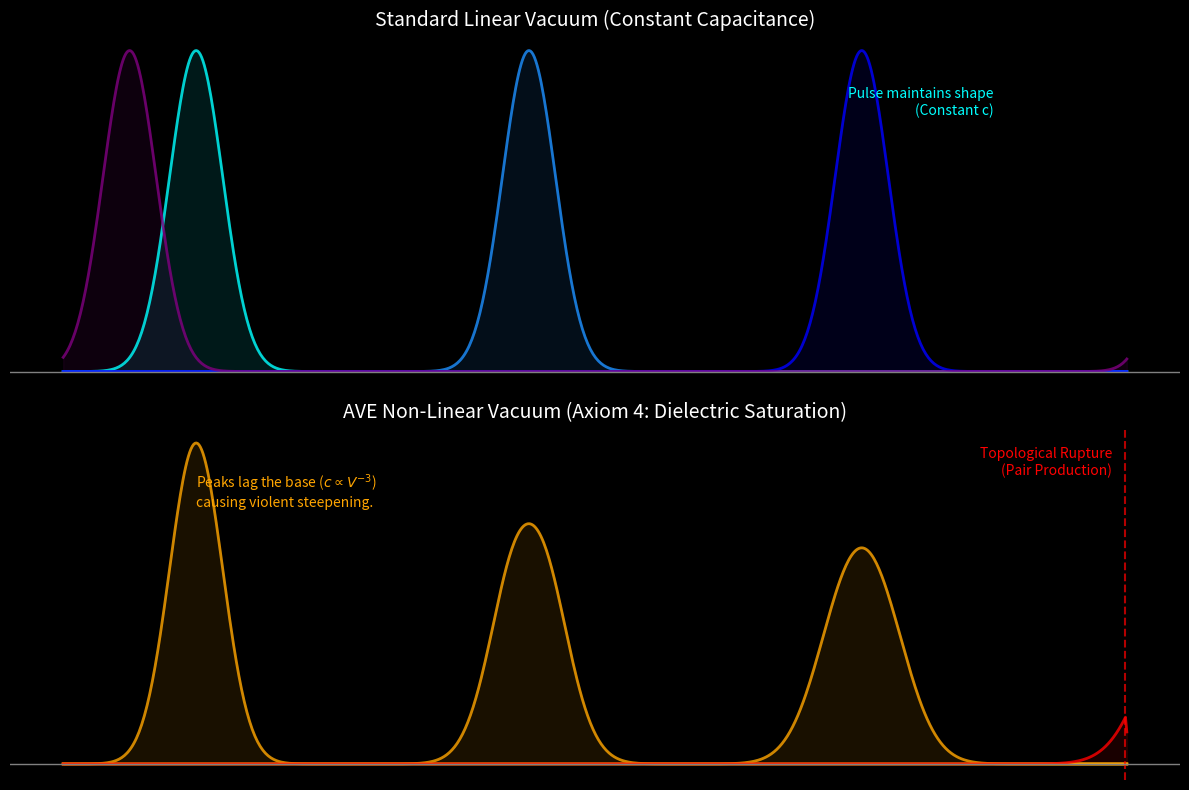

The matplotlib source for this figure:
"""
AVE MODULE 5: DIELECTRIC SATURATION (THE KERR EFFECT)
Simulates a 1D pulse. Demonstrates how the Axiom 4 saturation limit 
causes wave-steepening and topological shockwaves at extreme energy densities.
"""
import numpy as np
import matplotlib.pyplot as plt
import os

OUTPUT_DIR = "manuscript/chapters/02_signal_dynamics/simulations/outputs"
os.makedirs(OUTPUT_DIR, exist_ok=True)

def simulate_shockwave():
    print("Simulating Topological Shockwave (Axiom 4)...")
    NX = 800
    z = np.linspace(0, 40, NX)
    
    # Initialize Gaussian Pulse
    V_linear = np.exp(-((z - 5)**2) / 2.0)
    V_nonlin = np.copy(V_linear)
    
    # Physics parameters
    c0 = 1.0        # Base speed of light
    V_max = 1.05    # The Breakdown Voltage threshold (V_0)
    
    # Store snapshots
    snapshots_lin = [np.copy(V_linear)]
    snapshots_nonlin = [np.copy(V_nonlin)]
    
    for t in range(1, 800):
        # 1. Linear Propagation (Constant c)
        V_linear = np.roll(V_linear, 1) # simple advection
        
        # 2. Non-Linear Propagation (Axiom 4 Kerr Effect)
        # As V approaches V_max, Capacitance spikes -> speed c drops
        c_eff = c0 * np.power(np.clip(1.0 - (V_nonlin / V_max)**4, 0.01, 1.0), 0.25)
        
        # Non-linear advection: Peaks travel slower than the base
        shift = (c_eff * 1.5).astype(int) 
        V_new = np.zeros_like(V_nonlin)
        for i in range(NX):
            if i + shift[i] < NX:
                V_new[i + shift[i]] = max(V_new[i + shift[i]], V_nonlin[i])
        
        V_nonlin = np.convolve(V_new, np.ones(3)/3.0, mode='same')
        
        if t % 250 == 0:
            snapshots_lin.append(np.copy(V_linear))
            snapshots_nonlin.append(np.copy(V_nonlin))

    # Visualization
    fig, axes = plt.subplots(2, 1, figsize=(12, 8), facecolor='black')
    colors = ['cyan', 'dodgerblue', 'blue', 'purple']
    
    # Plot Linear
    for i, snap in enumerate(snapshots_lin):
        axes[0].plot(z, snap, color=colors[i], lw=2, alpha=0.8)
        axes[0].fill_between(z, snap, color=colors[i], alpha=0.1)
        
    axes[0].set_title("Standard Linear Vacuum (Constant Capacitance)", color='white', fontsize=14)
    axes[0].text(35, 0.8, "Pulse maintains shape\n(Constant c)", color='cyan', ha='right')

    # Plot Non-Linear
    for i, snap in enumerate(snapshots_nonlin):
        axes[1].plot(z, snap, color='orange' if i < 3 else 'red', lw=2, alpha=0.8)
        axes[1].fill_between(z, snap, color='orange' if i < 3 else 'red', alpha=0.1)
        if i == 3:
            peak_idx = np.argmax(snap)
            axes[1].axvline(z[peak_idx], color='red', linestyle='--', alpha=0.7)
            axes[1].text(z[peak_idx]-0.5, 0.9, "Topological Rupture\n(Pair Production)", color='red', ha='right')
        
    axes[1].set_title("AVE Non-Linear Vacuum (Axiom 4: Dielectric Saturation)", color='white', fontsize=14)
    axes[1].text(5, 0.8, "Peaks lag the base ($c \propto V^{-3}$)\ncausing violent steepening.", color='orange')
    
    for ax in axes:
        ax.set_facecolor('black')
        ax.axhline(0, color='gray', lw=1)
        ax.axis('off')
        
    plt.tight_layout()
    output_file = os.path.join(OUTPUT_DIR, "dielectric_shockwave.png")
    plt.savefig(output_file, dpi=300, facecolor='black')
    print(f"Saved Dielectric Shockwave to {output_file}")

if __name__ == "__main__":
    simulate_shockwave()